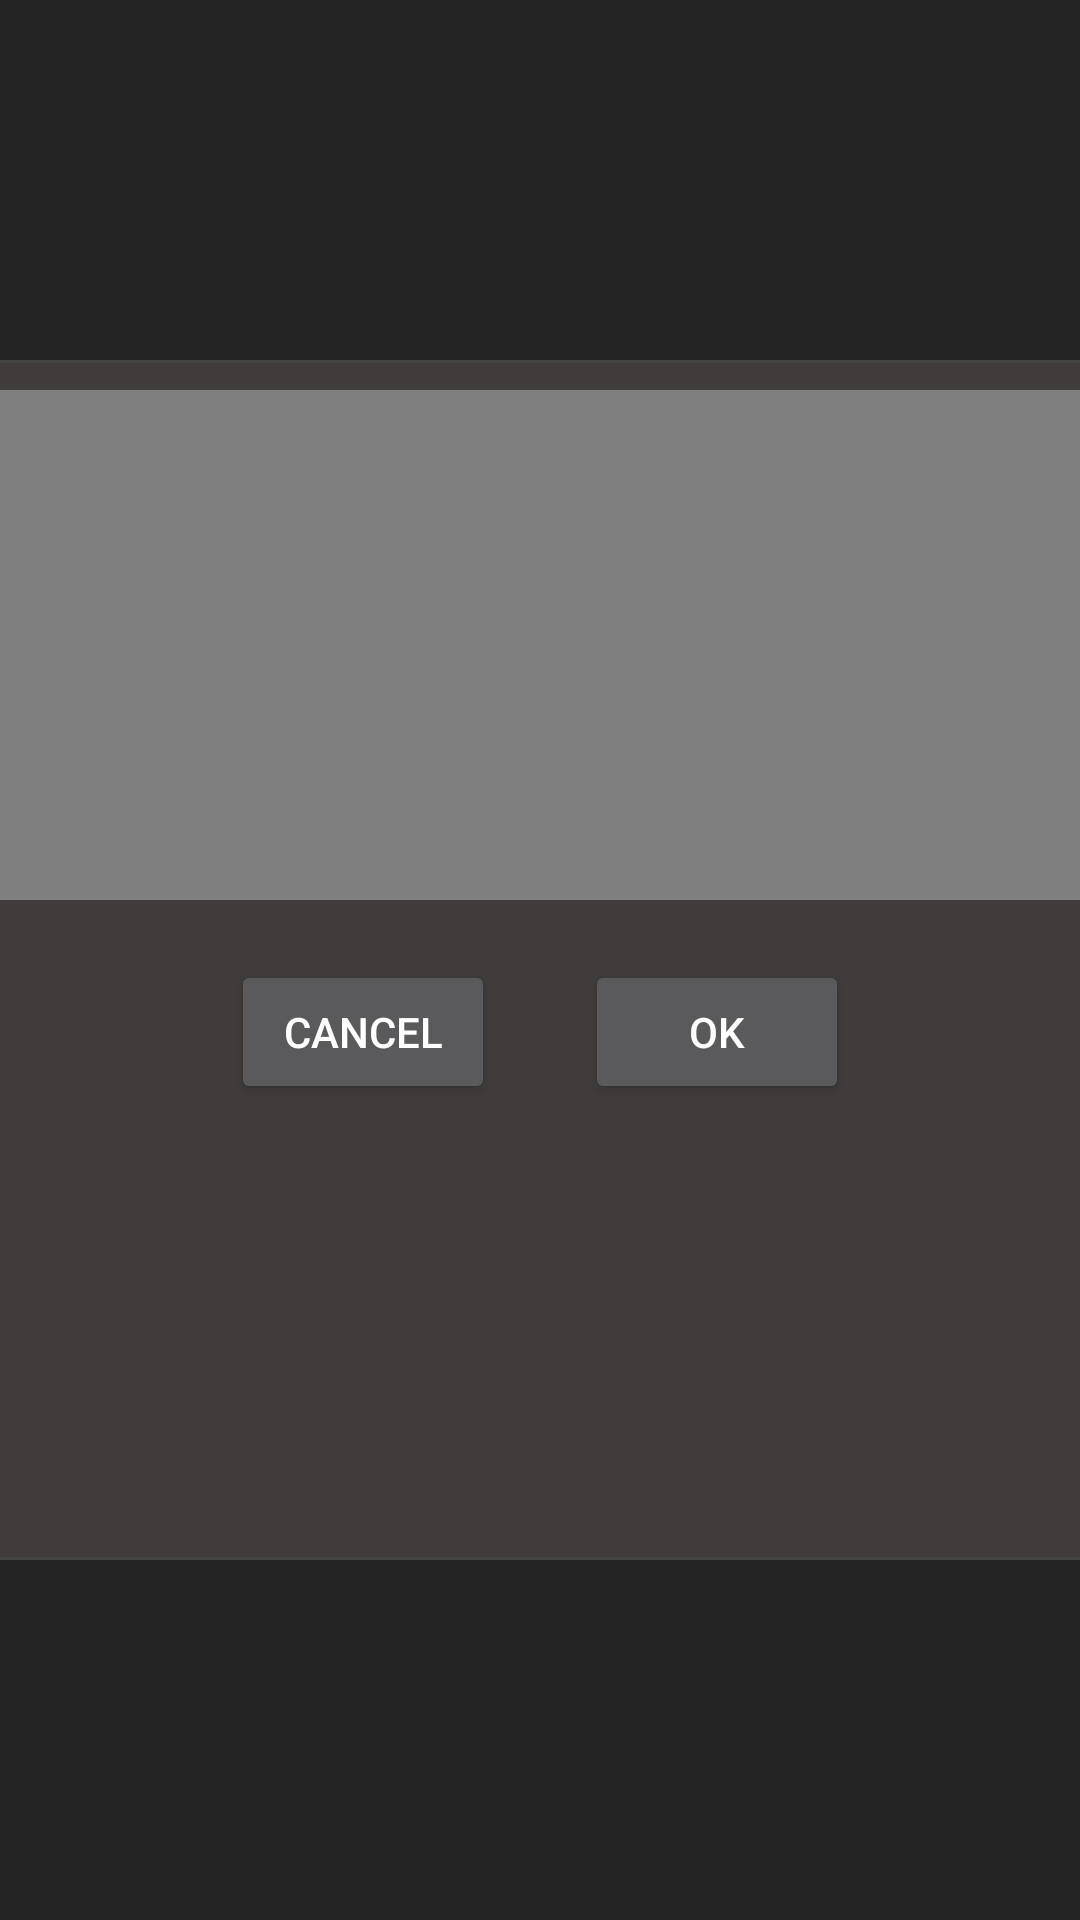

Android layout source for this screen:
<!-- AndroidManifest.xml: application theme AppTheme -->
<!-- res/layout/trim_fragment.xml -->
<?xml version="1.0" encoding="utf-8"?>
<LinearLayout xmlns:android="http://schemas.android.com/apk/res/android"
    android:orientation="vertical" android:layout_width="match_parent"
    android:layout_height="match_parent"
    android:gravity="center"
    android:clickable="true"
    android:background="#c8222222">
    <LinearLayout
        android:id="@+id/layout_fragment"
        android:layout_width="400dp"
        android:layout_height="400dp"
        android:background="@drawable/bgr_trim_video"
        android:orientation="vertical">
        <RelativeLayout
            android:id="@+id/videoview_layout"
            android:layout_width="match_parent"
            android:layout_height="170dp"
            android:layout_marginTop="10dp"
            android:background="#060606"
            android:layout_gravity="center_horizontal"
            android:gravity="center">
            <VideoView
                android:id="@+id/video_view"
                android:layout_width="wrap_content"
                android:layout_height="match_parent" />
        </RelativeLayout>
        <FrameLayout
            android:id="@+id/layout_pick_time_trim"
            android:layout_width="match_parent"
            android:layout_height="wrap_content"
            android:orientation="horizontal"
            android:layout_marginTop="10dp"/>

        <FrameLayout
            android:id="@+id/layout_seekbar"
            android:layout_width="match_parent"
            android:layout_height="wrap_content"/>
        <LinearLayout
            android:layout_width="match_parent"
            android:layout_height="wrap_content"
            android:layout_marginTop="10dp"
            android:gravity="center"
            android:orientation="horizontal">
            <Button
                android:id="@+id/btn_cancel"
                android:layout_width="wrap_content"
                android:layout_height="wrap_content"
                android:text="@string/cancel_btn"/>
            <Button
                android:id="@+id/btn_ok"
                android:layout_width="wrap_content"
                android:layout_height="wrap_content"
                android:layout_marginStart="30dp"
                android:text="@string/ok_btn"/>
        </LinearLayout>
    </LinearLayout>

</LinearLayout>
<!-- resources referenced by this layout -->
<resources>
  <!-- drawable bgr_trim_video (drawable) -->
  <?xml version="1.0" encoding="utf-8"?>
  <shape xmlns:android="http://schemas.android.com/apk/res/android">
      <solid android:color="#413c3c"/>
      <stroke android:color="#444444"
          android:width="1dp"/>
  </shape>
  <string name="cancel_btn">CANCEL</string>
  <string name="ok_btn">OK</string>
  <style name="AppTheme" parent="Theme.AppCompat.NoActionBar">
      </style>
</resources>
